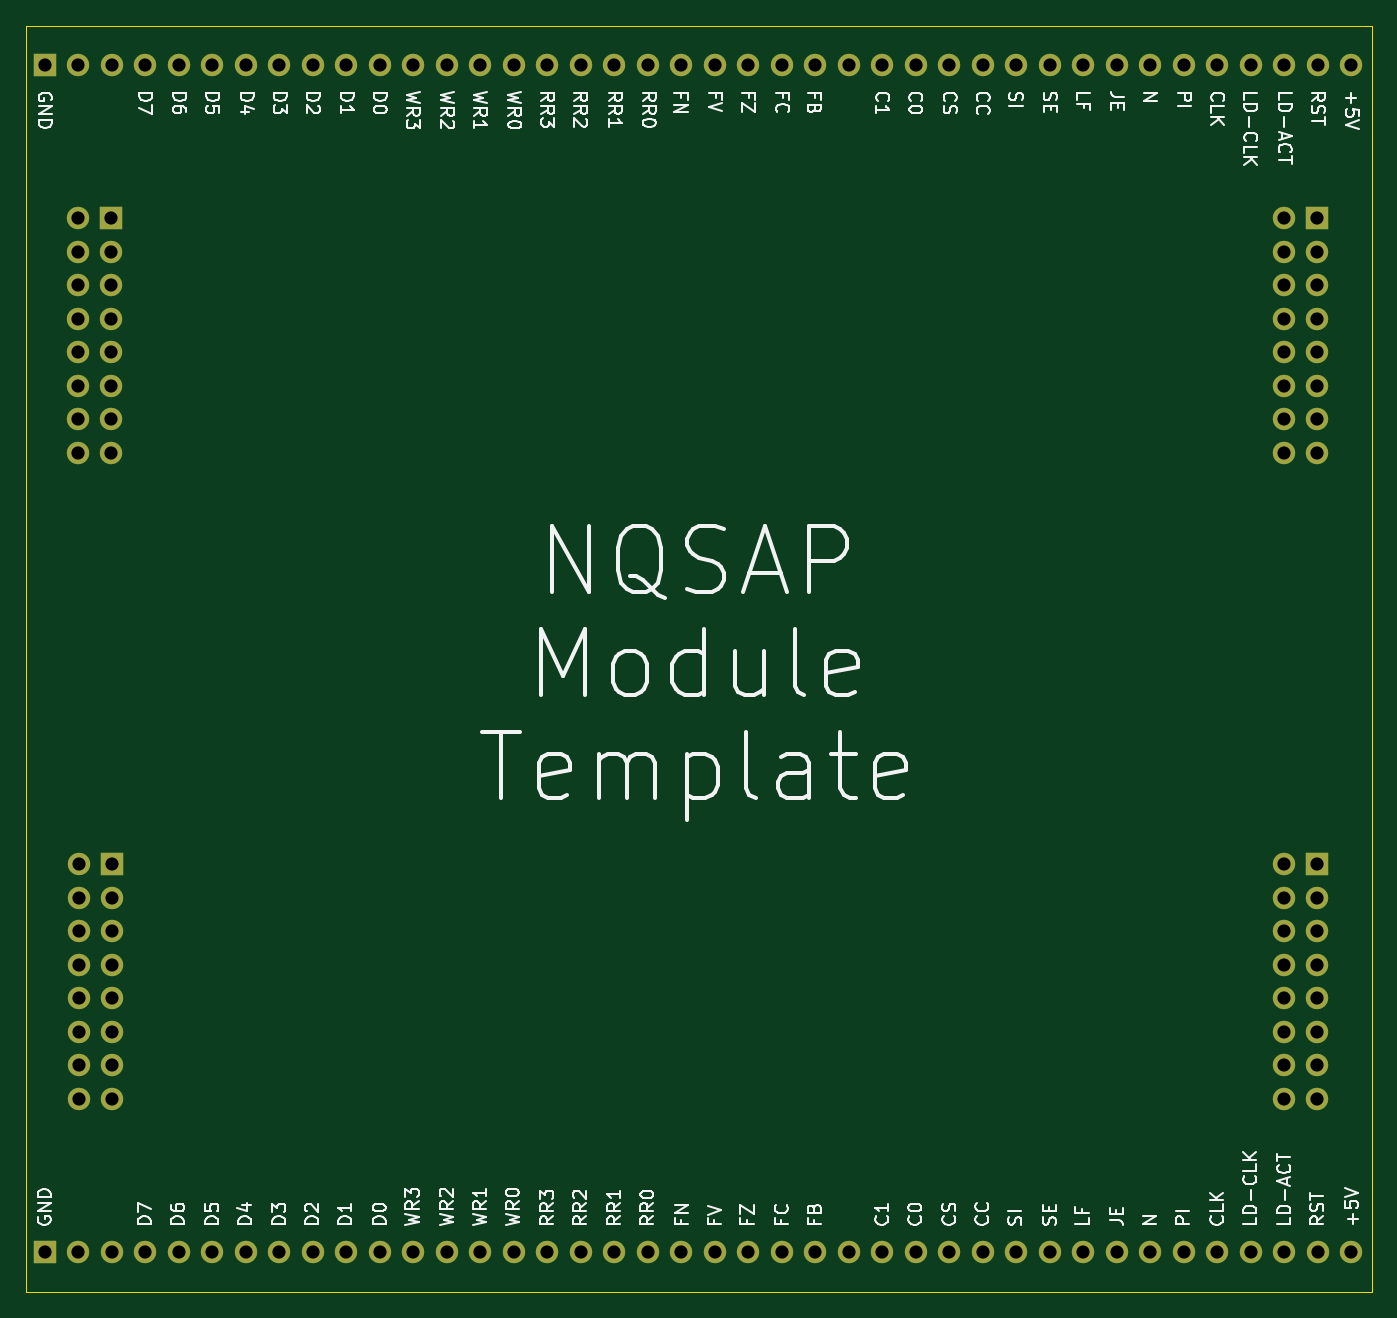
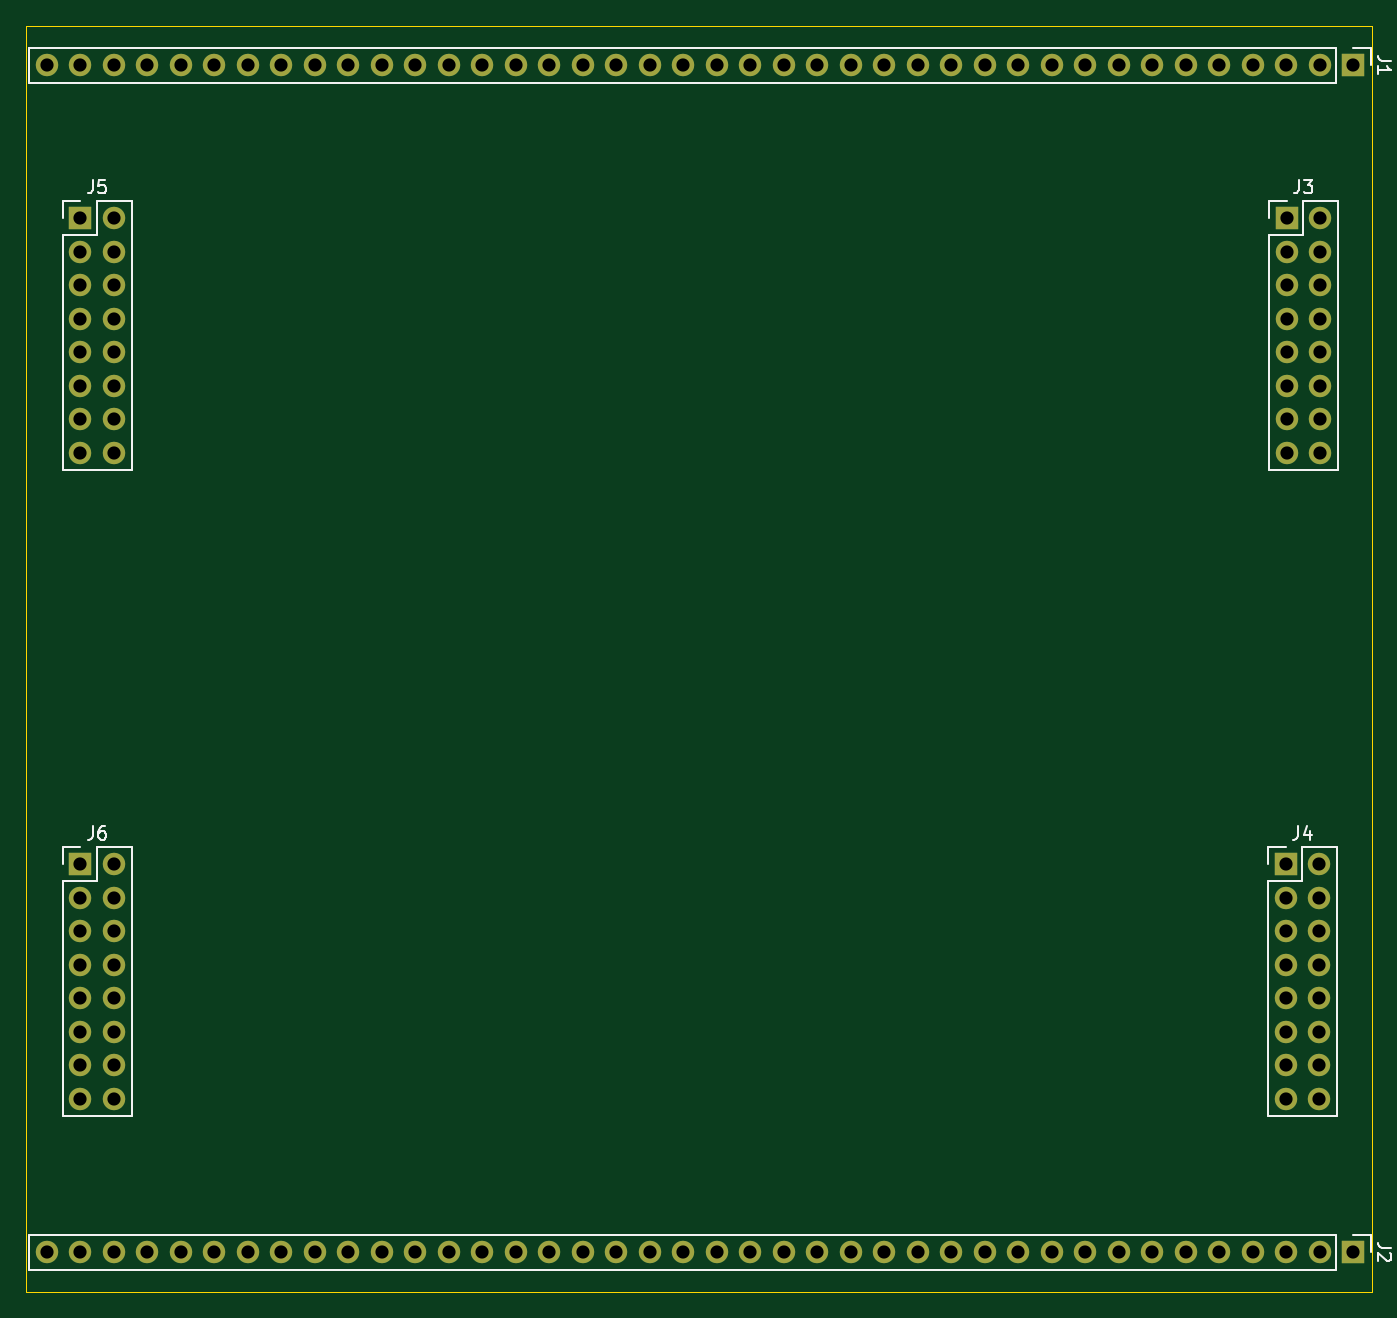
Circuit board: 11 layer files. Board 102.0 x 96.0 mm.
- bottom_copper: template-B_Cu.gbl (4342 bytes)
- bottom_mask: template-B_Mask.gbs (4243 bytes)
- paste: template-B_Paste.gbp (494 bytes)
- bottom_silk: template-B_SilkS.gbo (9260 bytes)
- outline: template-Edge_Cuts.gm1 (730 bytes)
- top_copper: template-F_Cu.gtl (4342 bytes)
- top_mask: template-F_Mask.gts (4243 bytes)
- paste: template-F_Paste.gtp (494 bytes)
- top_silk: template-F_SilkS.gto (59075 bytes)
- drill: template-NPTH.drl (273 bytes)
- drill: template-PTH.drl (2333 bytes)

=== bottom_copper: template-B_Cu.gbl ===
G04 #@! TF.GenerationSoftware,KiCad,Pcbnew,(5.1.9)-1*
G04 #@! TF.CreationDate,2021-10-03T21:23:14-04:00*
G04 #@! TF.ProjectId,template,74656d70-6c61-4746-952e-6b696361645f,1.0*
G04 #@! TF.SameCoordinates,Original*
G04 #@! TF.FileFunction,Copper,L2,Bot*
G04 #@! TF.FilePolarity,Positive*
%FSLAX46Y46*%
G04 Gerber Fmt 4.6, Leading zero omitted, Abs format (unit mm)*
G04 Created by KiCad (PCBNEW (5.1.9)-1) date 2021-10-03 21:23:14*
%MOMM*%
%LPD*%
G01*
G04 APERTURE LIST*
G04 #@! TA.AperFunction,ComponentPad*
%ADD10O,1.700000X1.700000*%
G04 #@! TD*
G04 #@! TA.AperFunction,ComponentPad*
%ADD11R,1.700000X1.700000*%
G04 #@! TD*
G04 APERTURE END LIST*
D10*
X180360000Y-124380000D03*
X182900000Y-124380000D03*
X180360000Y-121840000D03*
X182900000Y-121840000D03*
X180360000Y-119300000D03*
X182900000Y-119300000D03*
X180360000Y-116760000D03*
X182900000Y-116760000D03*
X180360000Y-114220000D03*
X182900000Y-114220000D03*
X180360000Y-111680000D03*
X182900000Y-111680000D03*
X180360000Y-109140000D03*
X182900000Y-109140000D03*
X180360000Y-106600000D03*
D11*
X182900000Y-106600000D03*
D10*
X180360000Y-75380000D03*
X182900000Y-75380000D03*
X180360000Y-72840000D03*
X182900000Y-72840000D03*
X180360000Y-70300000D03*
X182900000Y-70300000D03*
X180360000Y-67760000D03*
X182900000Y-67760000D03*
X180360000Y-65220000D03*
X182900000Y-65220000D03*
X180360000Y-62680000D03*
X182900000Y-62680000D03*
X180360000Y-60140000D03*
X182900000Y-60140000D03*
X180360000Y-57600000D03*
D11*
X182900000Y-57600000D03*
D10*
X88990000Y-124380000D03*
X91530000Y-124380000D03*
X88990000Y-121840000D03*
X91530000Y-121840000D03*
X88990000Y-119300000D03*
X91530000Y-119300000D03*
X88990000Y-116760000D03*
X91530000Y-116760000D03*
X88990000Y-114220000D03*
X91530000Y-114220000D03*
X88990000Y-111680000D03*
X91530000Y-111680000D03*
X88990000Y-109140000D03*
X91530000Y-109140000D03*
X88990000Y-106600000D03*
D11*
X91530000Y-106600000D03*
D10*
X88900000Y-75380000D03*
X91440000Y-75380000D03*
X88900000Y-72840000D03*
X91440000Y-72840000D03*
X88900000Y-70300000D03*
X91440000Y-70300000D03*
X88900000Y-67760000D03*
X91440000Y-67760000D03*
X88900000Y-65220000D03*
X91440000Y-65220000D03*
X88900000Y-62680000D03*
X91440000Y-62680000D03*
X88900000Y-60140000D03*
X91440000Y-60140000D03*
X88900000Y-57600000D03*
D11*
X91440000Y-57600000D03*
D10*
X185460000Y-136000000D03*
X182920000Y-136000000D03*
X180380000Y-136000000D03*
X177840000Y-136000000D03*
X175300000Y-136000000D03*
X172760000Y-136000000D03*
X170220000Y-136000000D03*
X167680000Y-136000000D03*
X165140000Y-136000000D03*
X162600000Y-136000000D03*
X160060000Y-136000000D03*
X157520000Y-136000000D03*
X154980000Y-136000000D03*
X152440000Y-136000000D03*
X149900000Y-136000000D03*
X147360000Y-136000000D03*
X144820000Y-136000000D03*
X142280000Y-136000000D03*
X139740000Y-136000000D03*
X137200000Y-136000000D03*
X134660000Y-136000000D03*
X132120000Y-136000000D03*
X129580000Y-136000000D03*
X127040000Y-136000000D03*
X124500000Y-136000000D03*
X121960000Y-136000000D03*
X119420000Y-136000000D03*
X116880000Y-136000000D03*
X114340000Y-136000000D03*
X111800000Y-136000000D03*
X109260000Y-136000000D03*
X106720000Y-136000000D03*
X104180000Y-136000000D03*
X101640000Y-136000000D03*
X99100000Y-136000000D03*
X96560000Y-136000000D03*
X94020000Y-136000000D03*
X91480000Y-136000000D03*
X88940000Y-136000000D03*
D11*
X86400000Y-136000000D03*
D10*
X185460000Y-46000000D03*
X182920000Y-46000000D03*
X180380000Y-46000000D03*
X177840000Y-46000000D03*
X175300000Y-46000000D03*
X172760000Y-46000000D03*
X170220000Y-46000000D03*
X167680000Y-46000000D03*
X165140000Y-46000000D03*
X162600000Y-46000000D03*
X160060000Y-46000000D03*
X157520000Y-46000000D03*
X154980000Y-46000000D03*
X152440000Y-46000000D03*
X149900000Y-46000000D03*
X147360000Y-46000000D03*
X144820000Y-46000000D03*
X142280000Y-46000000D03*
X139740000Y-46000000D03*
X137200000Y-46000000D03*
X134660000Y-46000000D03*
X132120000Y-46000000D03*
X129580000Y-46000000D03*
X127040000Y-46000000D03*
X124500000Y-46000000D03*
X121960000Y-46000000D03*
X119420000Y-46000000D03*
X116880000Y-46000000D03*
X114340000Y-46000000D03*
X111800000Y-46000000D03*
X109260000Y-46000000D03*
X106720000Y-46000000D03*
X104180000Y-46000000D03*
X101640000Y-46000000D03*
X99100000Y-46000000D03*
X96560000Y-46000000D03*
X94020000Y-46000000D03*
X91480000Y-46000000D03*
X88940000Y-46000000D03*
D11*
X86400000Y-46000000D03*
M02*

=== bottom_mask: template-B_Mask.gbs ===
G04 #@! TF.GenerationSoftware,KiCad,Pcbnew,(5.1.9)-1*
G04 #@! TF.CreationDate,2021-10-03T21:23:14-04:00*
G04 #@! TF.ProjectId,template,74656d70-6c61-4746-952e-6b696361645f,1.0*
G04 #@! TF.SameCoordinates,Original*
G04 #@! TF.FileFunction,Soldermask,Bot*
G04 #@! TF.FilePolarity,Negative*
%FSLAX46Y46*%
G04 Gerber Fmt 4.6, Leading zero omitted, Abs format (unit mm)*
G04 Created by KiCad (PCBNEW (5.1.9)-1) date 2021-10-03 21:23:14*
%MOMM*%
%LPD*%
G01*
G04 APERTURE LIST*
%ADD10O,1.700000X1.700000*%
%ADD11R,1.700000X1.700000*%
G04 APERTURE END LIST*
D10*
X180360000Y-124380000D03*
X182900000Y-124380000D03*
X180360000Y-121840000D03*
X182900000Y-121840000D03*
X180360000Y-119300000D03*
X182900000Y-119300000D03*
X180360000Y-116760000D03*
X182900000Y-116760000D03*
X180360000Y-114220000D03*
X182900000Y-114220000D03*
X180360000Y-111680000D03*
X182900000Y-111680000D03*
X180360000Y-109140000D03*
X182900000Y-109140000D03*
X180360000Y-106600000D03*
D11*
X182900000Y-106600000D03*
D10*
X180360000Y-75380000D03*
X182900000Y-75380000D03*
X180360000Y-72840000D03*
X182900000Y-72840000D03*
X180360000Y-70300000D03*
X182900000Y-70300000D03*
X180360000Y-67760000D03*
X182900000Y-67760000D03*
X180360000Y-65220000D03*
X182900000Y-65220000D03*
X180360000Y-62680000D03*
X182900000Y-62680000D03*
X180360000Y-60140000D03*
X182900000Y-60140000D03*
X180360000Y-57600000D03*
D11*
X182900000Y-57600000D03*
D10*
X88990000Y-124380000D03*
X91530000Y-124380000D03*
X88990000Y-121840000D03*
X91530000Y-121840000D03*
X88990000Y-119300000D03*
X91530000Y-119300000D03*
X88990000Y-116760000D03*
X91530000Y-116760000D03*
X88990000Y-114220000D03*
X91530000Y-114220000D03*
X88990000Y-111680000D03*
X91530000Y-111680000D03*
X88990000Y-109140000D03*
X91530000Y-109140000D03*
X88990000Y-106600000D03*
D11*
X91530000Y-106600000D03*
D10*
X88900000Y-75380000D03*
X91440000Y-75380000D03*
X88900000Y-72840000D03*
X91440000Y-72840000D03*
X88900000Y-70300000D03*
X91440000Y-70300000D03*
X88900000Y-67760000D03*
X91440000Y-67760000D03*
X88900000Y-65220000D03*
X91440000Y-65220000D03*
X88900000Y-62680000D03*
X91440000Y-62680000D03*
X88900000Y-60140000D03*
X91440000Y-60140000D03*
X88900000Y-57600000D03*
D11*
X91440000Y-57600000D03*
D10*
X185460000Y-136000000D03*
X182920000Y-136000000D03*
X180380000Y-136000000D03*
X177840000Y-136000000D03*
X175300000Y-136000000D03*
X172760000Y-136000000D03*
X170220000Y-136000000D03*
X167680000Y-136000000D03*
X165140000Y-136000000D03*
X162600000Y-136000000D03*
X160060000Y-136000000D03*
X157520000Y-136000000D03*
X154980000Y-136000000D03*
X152440000Y-136000000D03*
X149900000Y-136000000D03*
X147360000Y-136000000D03*
X144820000Y-136000000D03*
X142280000Y-136000000D03*
X139740000Y-136000000D03*
X137200000Y-136000000D03*
X134660000Y-136000000D03*
X132120000Y-136000000D03*
X129580000Y-136000000D03*
X127040000Y-136000000D03*
X124500000Y-136000000D03*
X121960000Y-136000000D03*
X119420000Y-136000000D03*
X116880000Y-136000000D03*
X114340000Y-136000000D03*
X111800000Y-136000000D03*
X109260000Y-136000000D03*
X106720000Y-136000000D03*
X104180000Y-136000000D03*
X101640000Y-136000000D03*
X99100000Y-136000000D03*
X96560000Y-136000000D03*
X94020000Y-136000000D03*
X91480000Y-136000000D03*
X88940000Y-136000000D03*
D11*
X86400000Y-136000000D03*
D10*
X185460000Y-46000000D03*
X182920000Y-46000000D03*
X180380000Y-46000000D03*
X177840000Y-46000000D03*
X175300000Y-46000000D03*
X172760000Y-46000000D03*
X170220000Y-46000000D03*
X167680000Y-46000000D03*
X165140000Y-46000000D03*
X162600000Y-46000000D03*
X160060000Y-46000000D03*
X157520000Y-46000000D03*
X154980000Y-46000000D03*
X152440000Y-46000000D03*
X149900000Y-46000000D03*
X147360000Y-46000000D03*
X144820000Y-46000000D03*
X142280000Y-46000000D03*
X139740000Y-46000000D03*
X137200000Y-46000000D03*
X134660000Y-46000000D03*
X132120000Y-46000000D03*
X129580000Y-46000000D03*
X127040000Y-46000000D03*
X124500000Y-46000000D03*
X121960000Y-46000000D03*
X119420000Y-46000000D03*
X116880000Y-46000000D03*
X114340000Y-46000000D03*
X111800000Y-46000000D03*
X109260000Y-46000000D03*
X106720000Y-46000000D03*
X104180000Y-46000000D03*
X101640000Y-46000000D03*
X99100000Y-46000000D03*
X96560000Y-46000000D03*
X94020000Y-46000000D03*
X91480000Y-46000000D03*
X88940000Y-46000000D03*
D11*
X86400000Y-46000000D03*
M02*

=== paste: template-B_Paste.gbp ===
G04 #@! TF.GenerationSoftware,KiCad,Pcbnew,(5.1.9)-1*
G04 #@! TF.CreationDate,2021-10-03T21:23:14-04:00*
G04 #@! TF.ProjectId,template,74656d70-6c61-4746-952e-6b696361645f,1.0*
G04 #@! TF.SameCoordinates,Original*
G04 #@! TF.FileFunction,Paste,Bot*
G04 #@! TF.FilePolarity,Positive*
%FSLAX46Y46*%
G04 Gerber Fmt 4.6, Leading zero omitted, Abs format (unit mm)*
G04 Created by KiCad (PCBNEW (5.1.9)-1) date 2021-10-03 21:23:14*
%MOMM*%
%LPD*%
G01*
G04 APERTURE LIST*
G04 APERTURE END LIST*
M02*

=== bottom_silk: template-B_SilkS.gbo (9260 bytes, source omitted) ===
=== outline: template-Edge_Cuts.gm1 ===
G04 #@! TF.GenerationSoftware,KiCad,Pcbnew,(5.1.9)-1*
G04 #@! TF.CreationDate,2021-10-03T21:23:14-04:00*
G04 #@! TF.ProjectId,template,74656d70-6c61-4746-952e-6b696361645f,1.0*
G04 #@! TF.SameCoordinates,Original*
G04 #@! TF.FileFunction,Profile,NP*
%FSLAX46Y46*%
G04 Gerber Fmt 4.6, Leading zero omitted, Abs format (unit mm)*
G04 Created by KiCad (PCBNEW (5.1.9)-1) date 2021-10-03 21:23:14*
%MOMM*%
%LPD*%
G01*
G04 APERTURE LIST*
G04 #@! TA.AperFunction,Profile*
%ADD10C,0.100000*%
G04 #@! TD*
G04 APERTURE END LIST*
D10*
X85000000Y-139000000D02*
X85000000Y-43000000D01*
X187000000Y-139000000D02*
X85000000Y-139000000D01*
X187000000Y-43000000D02*
X187000000Y-139000000D01*
X85000000Y-43000000D02*
X187000000Y-43000000D01*
M02*

=== top_copper: template-F_Cu.gtl ===
G04 #@! TF.GenerationSoftware,KiCad,Pcbnew,(5.1.9)-1*
G04 #@! TF.CreationDate,2021-10-03T21:23:14-04:00*
G04 #@! TF.ProjectId,template,74656d70-6c61-4746-952e-6b696361645f,1.0*
G04 #@! TF.SameCoordinates,Original*
G04 #@! TF.FileFunction,Copper,L1,Top*
G04 #@! TF.FilePolarity,Positive*
%FSLAX46Y46*%
G04 Gerber Fmt 4.6, Leading zero omitted, Abs format (unit mm)*
G04 Created by KiCad (PCBNEW (5.1.9)-1) date 2021-10-03 21:23:14*
%MOMM*%
%LPD*%
G01*
G04 APERTURE LIST*
G04 #@! TA.AperFunction,ComponentPad*
%ADD10O,1.700000X1.700000*%
G04 #@! TD*
G04 #@! TA.AperFunction,ComponentPad*
%ADD11R,1.700000X1.700000*%
G04 #@! TD*
G04 APERTURE END LIST*
D10*
X180360000Y-124380000D03*
X182900000Y-124380000D03*
X180360000Y-121840000D03*
X182900000Y-121840000D03*
X180360000Y-119300000D03*
X182900000Y-119300000D03*
X180360000Y-116760000D03*
X182900000Y-116760000D03*
X180360000Y-114220000D03*
X182900000Y-114220000D03*
X180360000Y-111680000D03*
X182900000Y-111680000D03*
X180360000Y-109140000D03*
X182900000Y-109140000D03*
X180360000Y-106600000D03*
D11*
X182900000Y-106600000D03*
D10*
X180360000Y-75380000D03*
X182900000Y-75380000D03*
X180360000Y-72840000D03*
X182900000Y-72840000D03*
X180360000Y-70300000D03*
X182900000Y-70300000D03*
X180360000Y-67760000D03*
X182900000Y-67760000D03*
X180360000Y-65220000D03*
X182900000Y-65220000D03*
X180360000Y-62680000D03*
X182900000Y-62680000D03*
X180360000Y-60140000D03*
X182900000Y-60140000D03*
X180360000Y-57600000D03*
D11*
X182900000Y-57600000D03*
D10*
X88990000Y-124380000D03*
X91530000Y-124380000D03*
X88990000Y-121840000D03*
X91530000Y-121840000D03*
X88990000Y-119300000D03*
X91530000Y-119300000D03*
X88990000Y-116760000D03*
X91530000Y-116760000D03*
X88990000Y-114220000D03*
X91530000Y-114220000D03*
X88990000Y-111680000D03*
X91530000Y-111680000D03*
X88990000Y-109140000D03*
X91530000Y-109140000D03*
X88990000Y-106600000D03*
D11*
X91530000Y-106600000D03*
D10*
X88900000Y-75380000D03*
X91440000Y-75380000D03*
X88900000Y-72840000D03*
X91440000Y-72840000D03*
X88900000Y-70300000D03*
X91440000Y-70300000D03*
X88900000Y-67760000D03*
X91440000Y-67760000D03*
X88900000Y-65220000D03*
X91440000Y-65220000D03*
X88900000Y-62680000D03*
X91440000Y-62680000D03*
X88900000Y-60140000D03*
X91440000Y-60140000D03*
X88900000Y-57600000D03*
D11*
X91440000Y-57600000D03*
D10*
X185460000Y-136000000D03*
X182920000Y-136000000D03*
X180380000Y-136000000D03*
X177840000Y-136000000D03*
X175300000Y-136000000D03*
X172760000Y-136000000D03*
X170220000Y-136000000D03*
X167680000Y-136000000D03*
X165140000Y-136000000D03*
X162600000Y-136000000D03*
X160060000Y-136000000D03*
X157520000Y-136000000D03*
X154980000Y-136000000D03*
X152440000Y-136000000D03*
X149900000Y-136000000D03*
X147360000Y-136000000D03*
X144820000Y-136000000D03*
X142280000Y-136000000D03*
X139740000Y-136000000D03*
X137200000Y-136000000D03*
X134660000Y-136000000D03*
X132120000Y-136000000D03*
X129580000Y-136000000D03*
X127040000Y-136000000D03*
X124500000Y-136000000D03*
X121960000Y-136000000D03*
X119420000Y-136000000D03*
X116880000Y-136000000D03*
X114340000Y-136000000D03*
X111800000Y-136000000D03*
X109260000Y-136000000D03*
X106720000Y-136000000D03*
X104180000Y-136000000D03*
X101640000Y-136000000D03*
X99100000Y-136000000D03*
X96560000Y-136000000D03*
X94020000Y-136000000D03*
X91480000Y-136000000D03*
X88940000Y-136000000D03*
D11*
X86400000Y-136000000D03*
D10*
X185460000Y-46000000D03*
X182920000Y-46000000D03*
X180380000Y-46000000D03*
X177840000Y-46000000D03*
X175300000Y-46000000D03*
X172760000Y-46000000D03*
X170220000Y-46000000D03*
X167680000Y-46000000D03*
X165140000Y-46000000D03*
X162600000Y-46000000D03*
X160060000Y-46000000D03*
X157520000Y-46000000D03*
X154980000Y-46000000D03*
X152440000Y-46000000D03*
X149900000Y-46000000D03*
X147360000Y-46000000D03*
X144820000Y-46000000D03*
X142280000Y-46000000D03*
X139740000Y-46000000D03*
X137200000Y-46000000D03*
X134660000Y-46000000D03*
X132120000Y-46000000D03*
X129580000Y-46000000D03*
X127040000Y-46000000D03*
X124500000Y-46000000D03*
X121960000Y-46000000D03*
X119420000Y-46000000D03*
X116880000Y-46000000D03*
X114340000Y-46000000D03*
X111800000Y-46000000D03*
X109260000Y-46000000D03*
X106720000Y-46000000D03*
X104180000Y-46000000D03*
X101640000Y-46000000D03*
X99100000Y-46000000D03*
X96560000Y-46000000D03*
X94020000Y-46000000D03*
X91480000Y-46000000D03*
X88940000Y-46000000D03*
D11*
X86400000Y-46000000D03*
M02*

=== top_mask: template-F_Mask.gts ===
G04 #@! TF.GenerationSoftware,KiCad,Pcbnew,(5.1.9)-1*
G04 #@! TF.CreationDate,2021-10-03T21:23:14-04:00*
G04 #@! TF.ProjectId,template,74656d70-6c61-4746-952e-6b696361645f,1.0*
G04 #@! TF.SameCoordinates,Original*
G04 #@! TF.FileFunction,Soldermask,Top*
G04 #@! TF.FilePolarity,Negative*
%FSLAX46Y46*%
G04 Gerber Fmt 4.6, Leading zero omitted, Abs format (unit mm)*
G04 Created by KiCad (PCBNEW (5.1.9)-1) date 2021-10-03 21:23:14*
%MOMM*%
%LPD*%
G01*
G04 APERTURE LIST*
%ADD10O,1.700000X1.700000*%
%ADD11R,1.700000X1.700000*%
G04 APERTURE END LIST*
D10*
X180360000Y-124380000D03*
X182900000Y-124380000D03*
X180360000Y-121840000D03*
X182900000Y-121840000D03*
X180360000Y-119300000D03*
X182900000Y-119300000D03*
X180360000Y-116760000D03*
X182900000Y-116760000D03*
X180360000Y-114220000D03*
X182900000Y-114220000D03*
X180360000Y-111680000D03*
X182900000Y-111680000D03*
X180360000Y-109140000D03*
X182900000Y-109140000D03*
X180360000Y-106600000D03*
D11*
X182900000Y-106600000D03*
D10*
X180360000Y-75380000D03*
X182900000Y-75380000D03*
X180360000Y-72840000D03*
X182900000Y-72840000D03*
X180360000Y-70300000D03*
X182900000Y-70300000D03*
X180360000Y-67760000D03*
X182900000Y-67760000D03*
X180360000Y-65220000D03*
X182900000Y-65220000D03*
X180360000Y-62680000D03*
X182900000Y-62680000D03*
X180360000Y-60140000D03*
X182900000Y-60140000D03*
X180360000Y-57600000D03*
D11*
X182900000Y-57600000D03*
D10*
X88990000Y-124380000D03*
X91530000Y-124380000D03*
X88990000Y-121840000D03*
X91530000Y-121840000D03*
X88990000Y-119300000D03*
X91530000Y-119300000D03*
X88990000Y-116760000D03*
X91530000Y-116760000D03*
X88990000Y-114220000D03*
X91530000Y-114220000D03*
X88990000Y-111680000D03*
X91530000Y-111680000D03*
X88990000Y-109140000D03*
X91530000Y-109140000D03*
X88990000Y-106600000D03*
D11*
X91530000Y-106600000D03*
D10*
X88900000Y-75380000D03*
X91440000Y-75380000D03*
X88900000Y-72840000D03*
X91440000Y-72840000D03*
X88900000Y-70300000D03*
X91440000Y-70300000D03*
X88900000Y-67760000D03*
X91440000Y-67760000D03*
X88900000Y-65220000D03*
X91440000Y-65220000D03*
X88900000Y-62680000D03*
X91440000Y-62680000D03*
X88900000Y-60140000D03*
X91440000Y-60140000D03*
X88900000Y-57600000D03*
D11*
X91440000Y-57600000D03*
D10*
X185460000Y-136000000D03*
X182920000Y-136000000D03*
X180380000Y-136000000D03*
X177840000Y-136000000D03*
X175300000Y-136000000D03*
X172760000Y-136000000D03*
X170220000Y-136000000D03*
X167680000Y-136000000D03*
X165140000Y-136000000D03*
X162600000Y-136000000D03*
X160060000Y-136000000D03*
X157520000Y-136000000D03*
X154980000Y-136000000D03*
X152440000Y-136000000D03*
X149900000Y-136000000D03*
X147360000Y-136000000D03*
X144820000Y-136000000D03*
X142280000Y-136000000D03*
X139740000Y-136000000D03*
X137200000Y-136000000D03*
X134660000Y-136000000D03*
X132120000Y-136000000D03*
X129580000Y-136000000D03*
X127040000Y-136000000D03*
X124500000Y-136000000D03*
X121960000Y-136000000D03*
X119420000Y-136000000D03*
X116880000Y-136000000D03*
X114340000Y-136000000D03*
X111800000Y-136000000D03*
X109260000Y-136000000D03*
X106720000Y-136000000D03*
X104180000Y-136000000D03*
X101640000Y-136000000D03*
X99100000Y-136000000D03*
X96560000Y-136000000D03*
X94020000Y-136000000D03*
X91480000Y-136000000D03*
X88940000Y-136000000D03*
D11*
X86400000Y-136000000D03*
D10*
X185460000Y-46000000D03*
X182920000Y-46000000D03*
X180380000Y-46000000D03*
X177840000Y-46000000D03*
X175300000Y-46000000D03*
X172760000Y-46000000D03*
X170220000Y-46000000D03*
X167680000Y-46000000D03*
X165140000Y-46000000D03*
X162600000Y-46000000D03*
X160060000Y-46000000D03*
X157520000Y-46000000D03*
X154980000Y-46000000D03*
X152440000Y-46000000D03*
X149900000Y-46000000D03*
X147360000Y-46000000D03*
X144820000Y-46000000D03*
X142280000Y-46000000D03*
X139740000Y-46000000D03*
X137200000Y-46000000D03*
X134660000Y-46000000D03*
X132120000Y-46000000D03*
X129580000Y-46000000D03*
X127040000Y-46000000D03*
X124500000Y-46000000D03*
X121960000Y-46000000D03*
X119420000Y-46000000D03*
X116880000Y-46000000D03*
X114340000Y-46000000D03*
X111800000Y-46000000D03*
X109260000Y-46000000D03*
X106720000Y-46000000D03*
X104180000Y-46000000D03*
X101640000Y-46000000D03*
X99100000Y-46000000D03*
X96560000Y-46000000D03*
X94020000Y-46000000D03*
X91480000Y-46000000D03*
X88940000Y-46000000D03*
D11*
X86400000Y-46000000D03*
M02*

=== paste: template-F_Paste.gtp ===
G04 #@! TF.GenerationSoftware,KiCad,Pcbnew,(5.1.9)-1*
G04 #@! TF.CreationDate,2021-10-03T21:23:14-04:00*
G04 #@! TF.ProjectId,template,74656d70-6c61-4746-952e-6b696361645f,1.0*
G04 #@! TF.SameCoordinates,Original*
G04 #@! TF.FileFunction,Paste,Top*
G04 #@! TF.FilePolarity,Positive*
%FSLAX46Y46*%
G04 Gerber Fmt 4.6, Leading zero omitted, Abs format (unit mm)*
G04 Created by KiCad (PCBNEW (5.1.9)-1) date 2021-10-03 21:23:14*
%MOMM*%
%LPD*%
G01*
G04 APERTURE LIST*
G04 APERTURE END LIST*
M02*

=== top_silk: template-F_SilkS.gto (59075 bytes, source omitted) ===
=== drill: template-NPTH.drl ===
M48
; DRILL file {KiCad (5.1.9)-1} date 10/03/21 21:23:27
; FORMAT={-:-/ absolute / metric / decimal}
; #@! TF.CreationDate,2021-10-03T21:23:27-04:00
; #@! TF.GenerationSoftware,Kicad,Pcbnew,(5.1.9)-1
; #@! TF.FileFunction,NonPlated,1,2,NPTH
FMAT,2
METRIC
%
G90
G05
T0
M30

=== drill: template-PTH.drl ===
M48
; DRILL file {KiCad (5.1.9)-1} date 10/03/21 21:23:27
; FORMAT={-:-/ absolute / metric / decimal}
; #@! TF.CreationDate,2021-10-03T21:23:27-04:00
; #@! TF.GenerationSoftware,Kicad,Pcbnew,(5.1.9)-1
; #@! TF.FileFunction,Plated,1,2,PTH
FMAT,2
METRIC
T1C1.000
%
G90
G05
T1
X86.4Y-46.0
X86.4Y-136.0
X88.9Y-57.6
X88.9Y-60.14
X88.9Y-62.68
X88.9Y-65.22
X88.9Y-67.76
X88.9Y-70.3
X88.9Y-72.84
X88.9Y-75.38
X88.94Y-46.0
X88.94Y-136.0
X88.99Y-106.6
X88.99Y-109.14
X88.99Y-111.68
X88.99Y-114.22
X88.99Y-116.76
X88.99Y-119.3
X88.99Y-121.84
X88.99Y-124.38
X91.44Y-57.6
X91.44Y-60.14
X91.44Y-62.68
X91.44Y-65.22
X91.44Y-67.76
X91.44Y-70.3
X91.44Y-72.84
X91.44Y-75.38
X91.48Y-46.0
X91.48Y-136.0
X91.53Y-106.6
X91.53Y-109.14
X91.53Y-111.68
X91.53Y-114.22
X91.53Y-116.76
X91.53Y-119.3
X91.53Y-121.84
X91.53Y-124.38
X94.02Y-46.0
X94.02Y-136.0
X96.56Y-46.0
X96.56Y-136.0
X99.1Y-46.0
X99.1Y-136.0
X101.64Y-46.0
X101.64Y-136.0
X104.18Y-46.0
X104.18Y-136.0
X106.72Y-46.0
X106.72Y-136.0
X109.26Y-46.0
X109.26Y-136.0
X111.8Y-46.0
X111.8Y-136.0
X114.34Y-46.0
X114.34Y-136.0
X116.88Y-46.0
X116.88Y-136.0
X119.42Y-46.0
X119.42Y-136.0
X121.96Y-46.0
X121.96Y-136.0
X124.5Y-46.0
X124.5Y-136.0
X127.04Y-46.0
X127.04Y-136.0
X129.58Y-46.0
X129.58Y-136.0
X132.12Y-46.0
X132.12Y-136.0
X134.66Y-46.0
X134.66Y-136.0
X137.2Y-46.0
X137.2Y-136.0
X139.74Y-46.0
X139.74Y-136.0
X142.28Y-46.0
X142.28Y-136.0
X144.82Y-46.0
X144.82Y-136.0
X147.36Y-46.0
X147.36Y-136.0
X149.9Y-46.0
X149.9Y-136.0
X152.44Y-46.0
X152.44Y-136.0
X154.98Y-46.0
X154.98Y-136.0
X157.52Y-46.0
X157.52Y-136.0
X160.06Y-46.0
X160.06Y-136.0
X162.6Y-46.0
X162.6Y-136.0
X165.14Y-46.0
X165.14Y-136.0
X167.68Y-46.0
X167.68Y-136.0
X170.22Y-46.0
X170.22Y-136.0
X172.76Y-46.0
X172.76Y-136.0
X175.3Y-46.0
X175.3Y-136.0
X177.84Y-46.0
X177.84Y-136.0
X180.36Y-57.6
X180.36Y-60.14
X180.36Y-62.68
X180.36Y-65.22
X180.36Y-67.76
X180.36Y-70.3
X180.36Y-72.84
X180.36Y-75.38
X180.36Y-106.6
X180.36Y-109.14
X180.36Y-111.68
X180.36Y-114.22
X180.36Y-116.76
X180.36Y-119.3
X180.36Y-121.84
X180.36Y-124.38
X180.38Y-46.0
X180.38Y-136.0
X182.9Y-57.6
X182.9Y-60.14
X182.9Y-62.68
X182.9Y-65.22
X182.9Y-67.76
X182.9Y-70.3
X182.9Y-72.84
X182.9Y-75.38
X182.9Y-106.6
X182.9Y-109.14
X182.9Y-111.68
X182.9Y-114.22
X182.9Y-116.76
X182.9Y-119.3
X182.9Y-121.84
X182.9Y-124.38
X182.92Y-46.0
X182.92Y-136.0
X185.46Y-46.0
X185.46Y-136.0
T0
M30

